3-way image classification set "image-classification-computer-vision" from GitHub (luismiguuel/image-classification-computer-vision); label vocabulary: asphalt, belgian blocks, off-road.

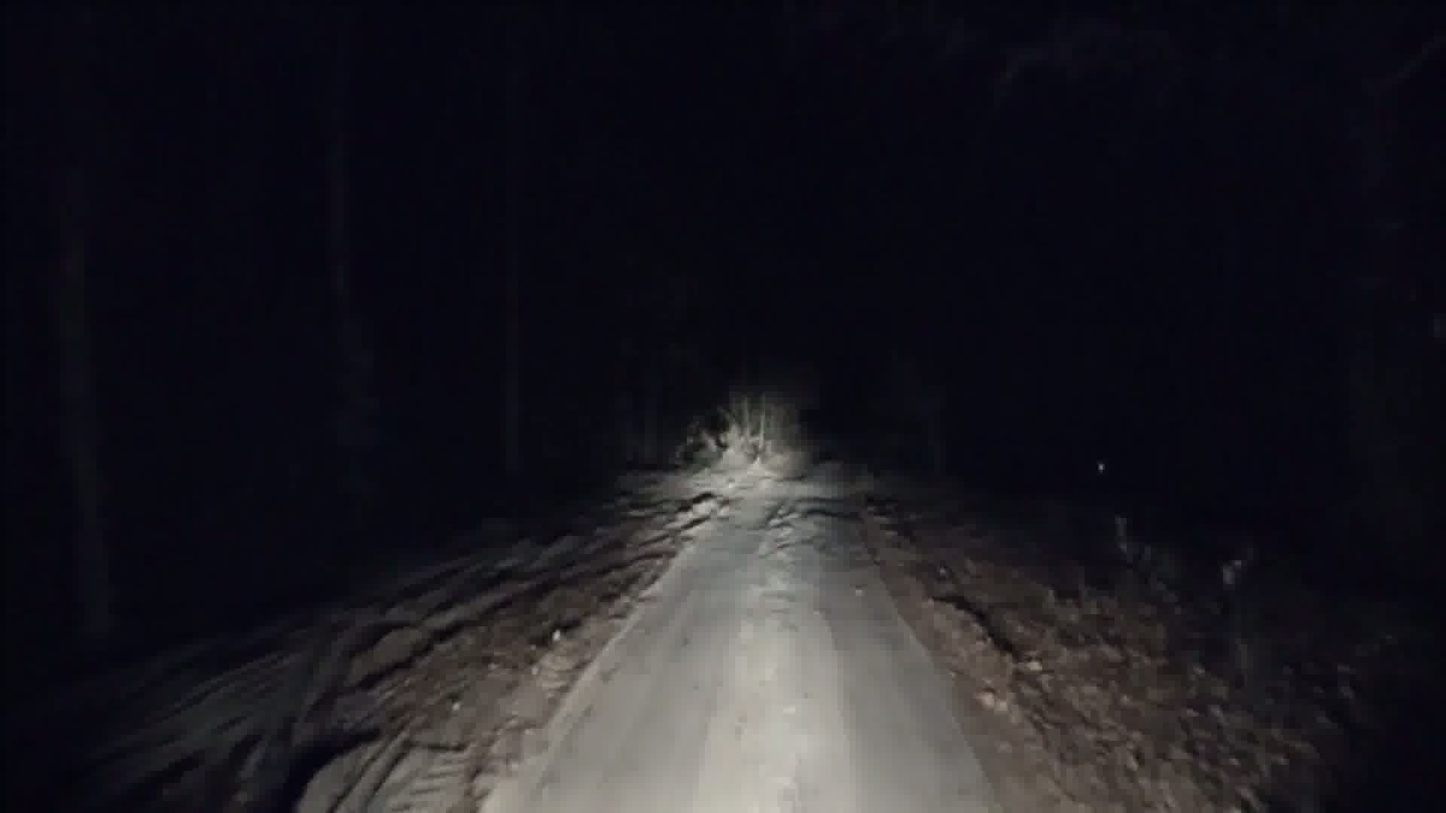
Label: off-road

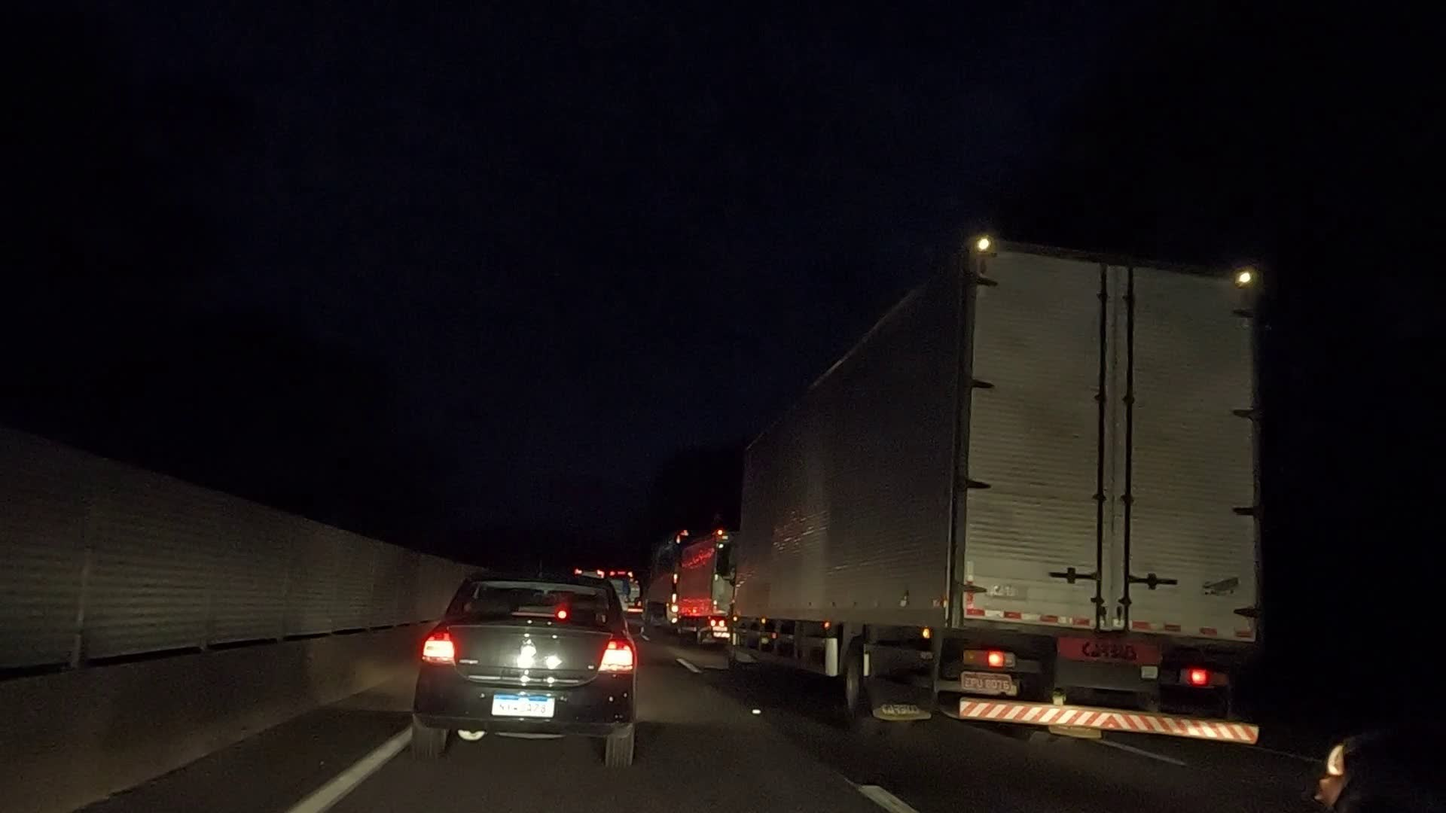
Label: asphalt

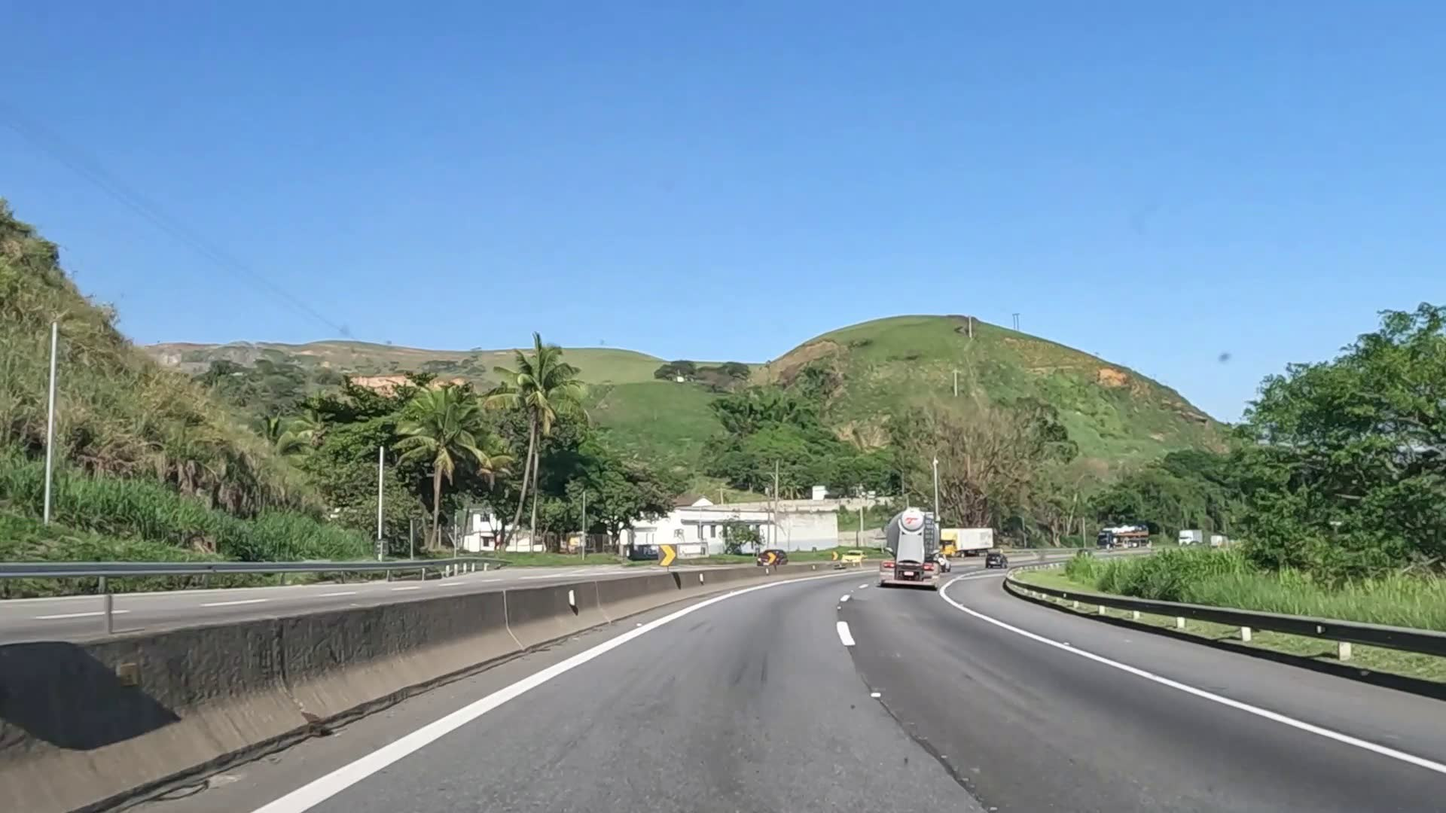
Label: asphalt

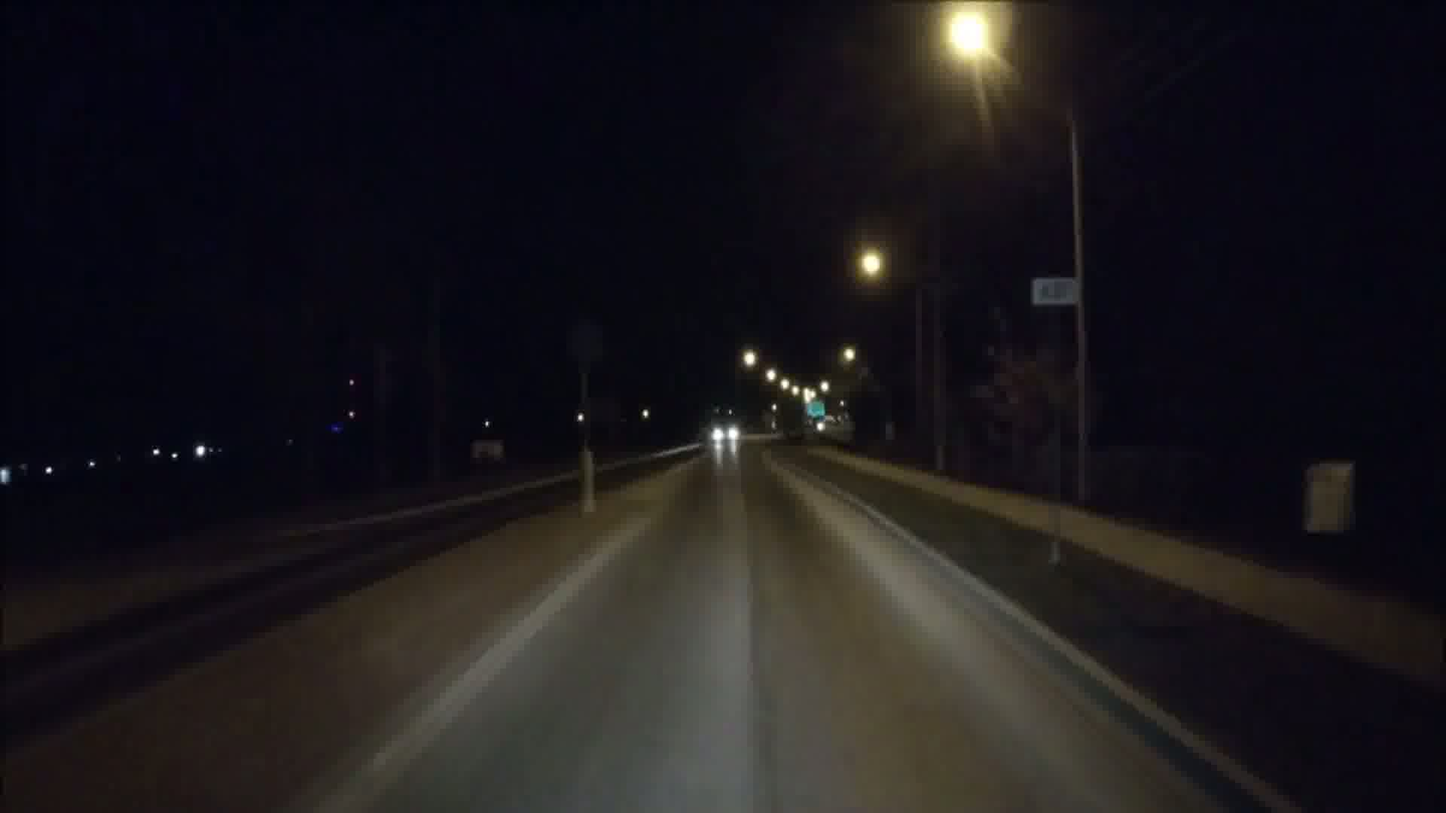
Label: asphalt

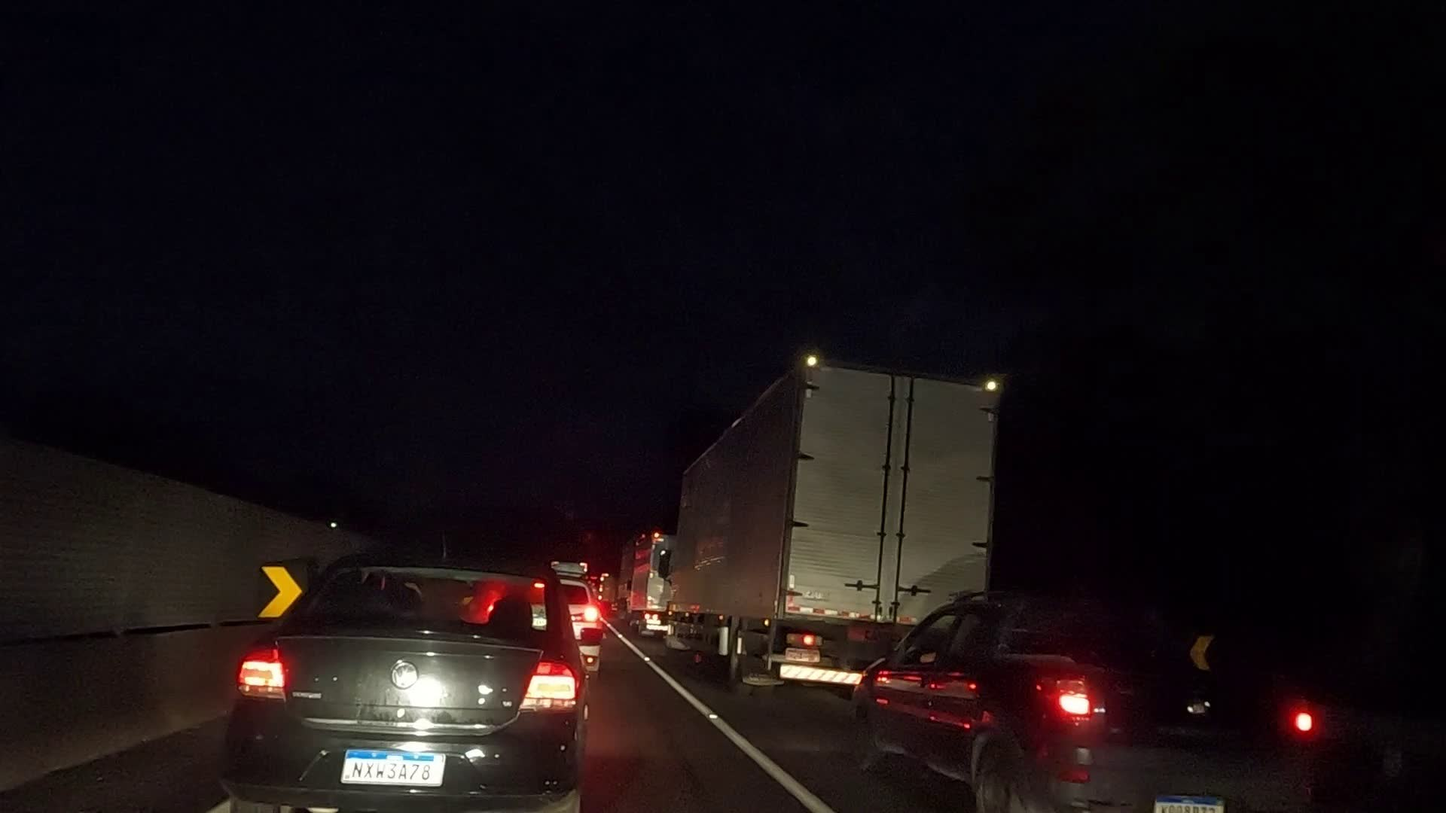
Label: asphalt

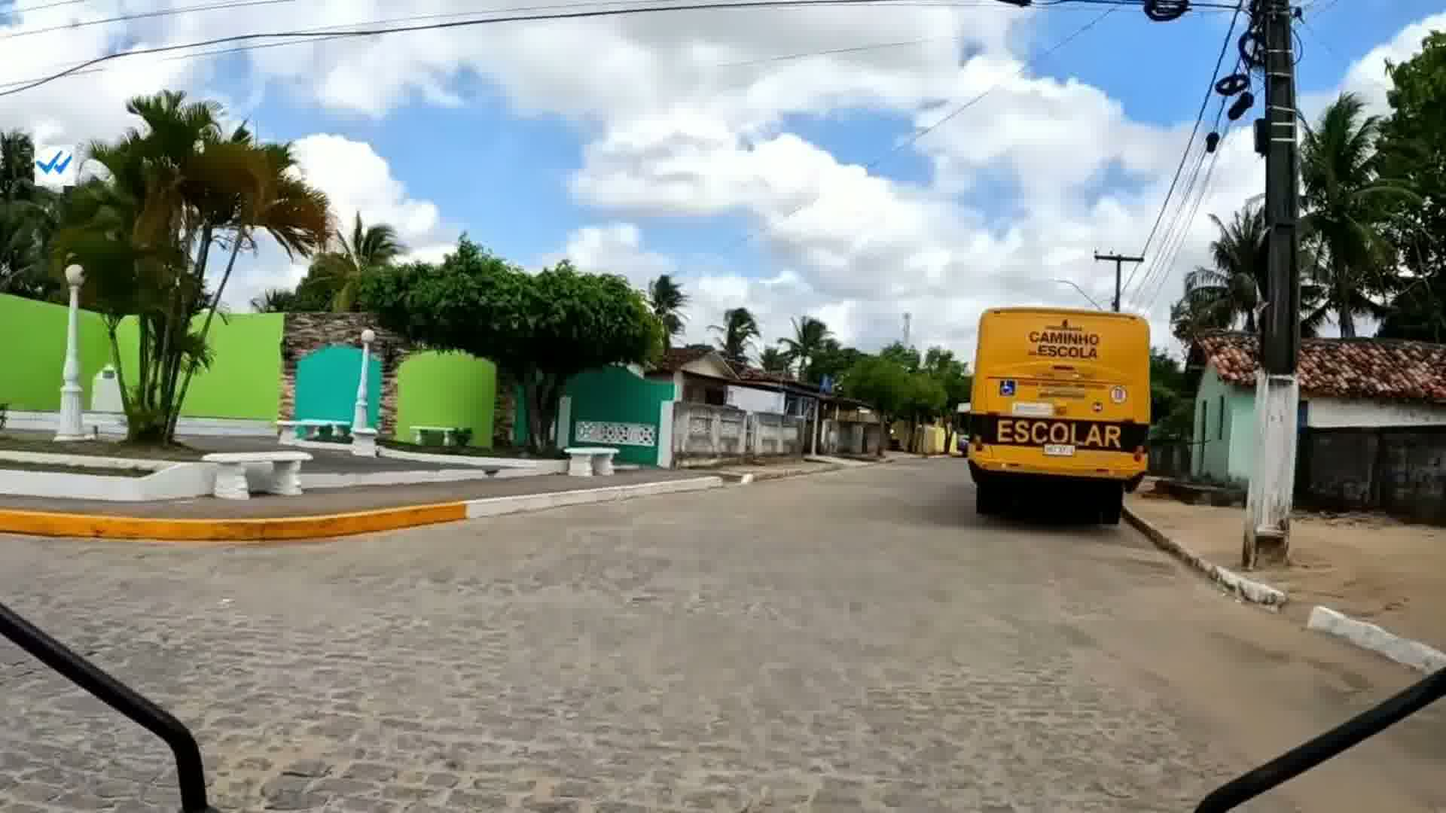
Label: belgian blocks
